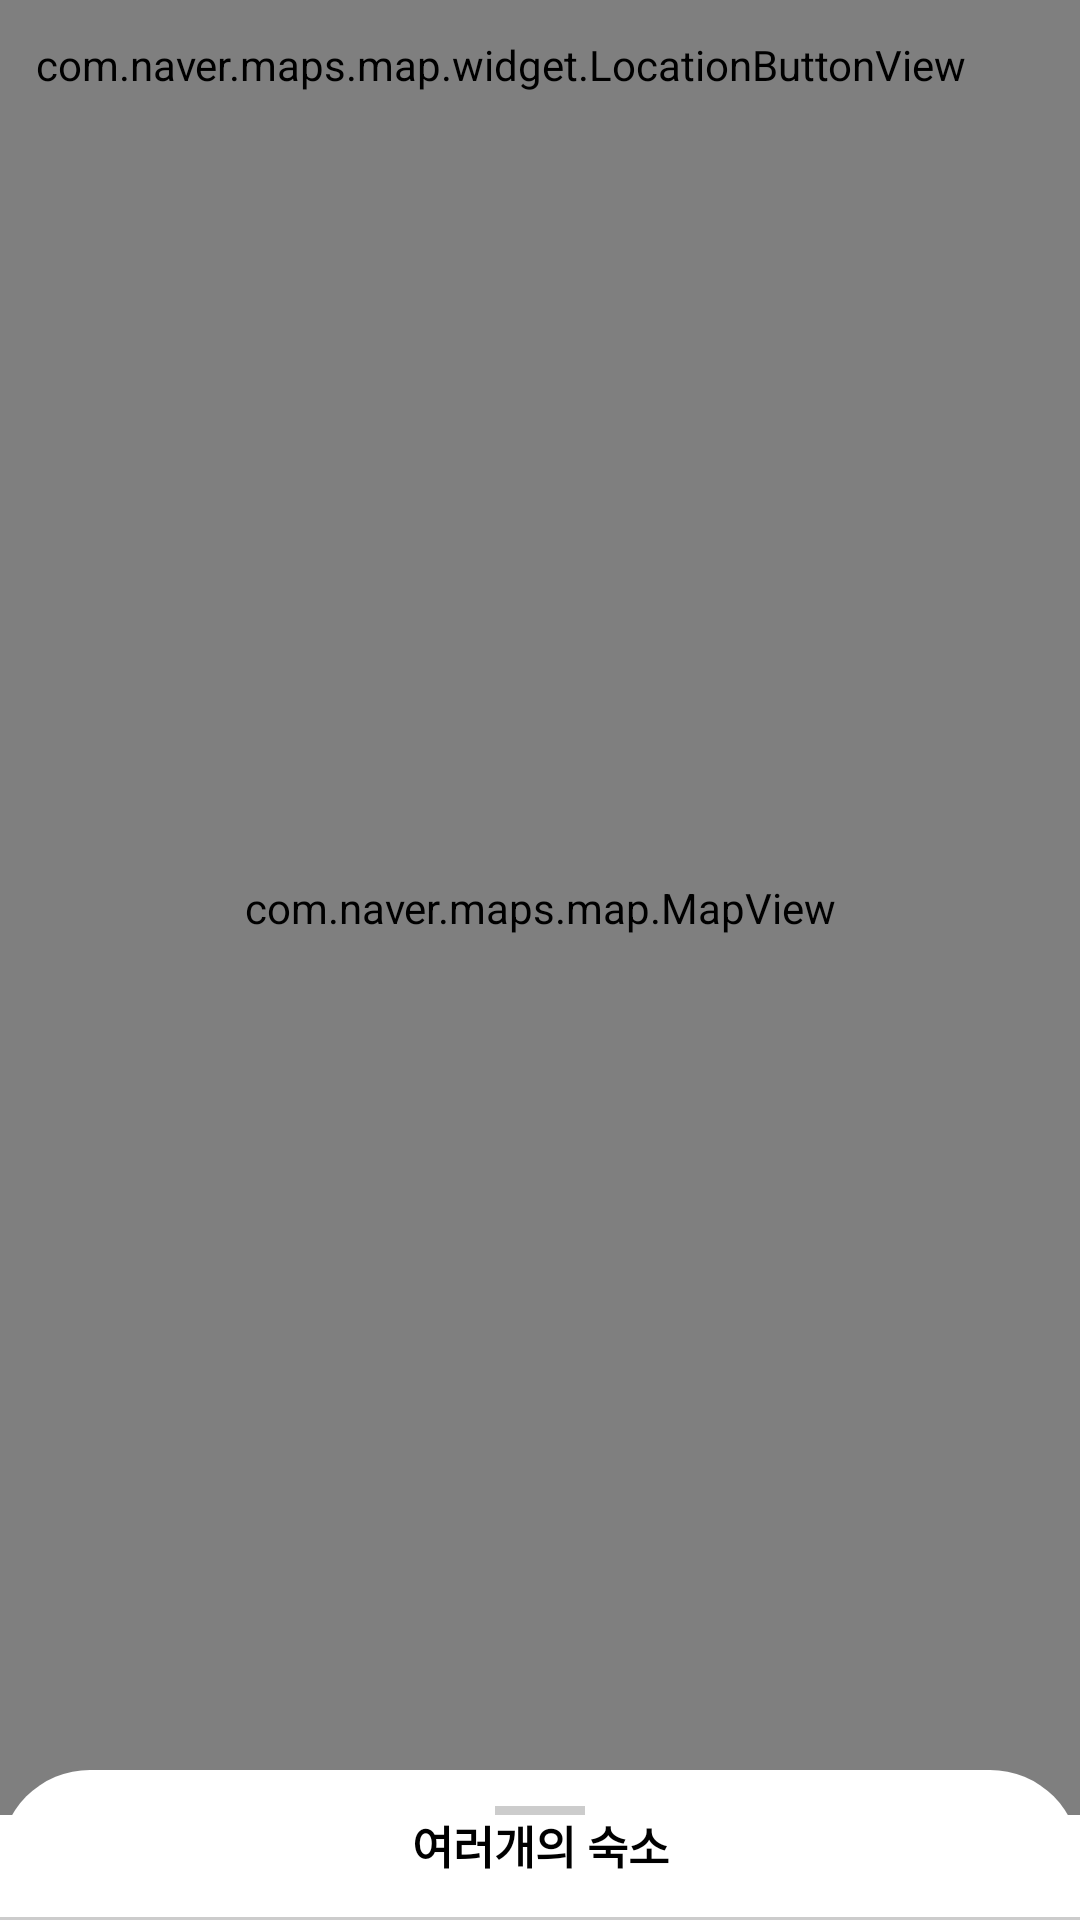

Produce the Android XML layout that renders to this screen, including the resource entries it uses.
<!-- AndroidManifest.xml: application theme Theme.CH15AIRBNB -->
<!-- res/layout/activity_main.xml -->
<?xml version="1.0" encoding="utf-8"?>
<androidx.coordinatorlayout.widget.CoordinatorLayout  xmlns:android="http://schemas.android.com/apk/res/android"
    xmlns:app="http://schemas.android.com/apk/res-auto"
    xmlns:tools="http://schemas.android.com/tools"
    android:layout_width="match_parent"
    android:layout_height="match_parent"
    tools:context=".MainActivity">

    <com.naver.maps.map.MapView
        android:id="@+id/mapView"
        android:layout_width="match_parent"
        android:layout_height="match_parent"
        android:layout_marginBottom="35dp"/>

    <androidx.viewpager2.widget.ViewPager2
        android:id="@+id/houseViewPager"
        android:layout_width="match_parent"
        android:layout_height="100dp"
        android:layout_gravity="bottom"
        android:layout_marginBottom="70dp"
        android:orientation="horizontal"/>

    <com.naver.maps.map.widget.LocationButtonView
        android:id="@+id/currentLocationButton"
        android:layout_width="wrap_content"
        android:layout_height="wrap_content"
        android:layout_gravity="top|start"
        android:layout_margin="12dp"/>

    <include layout="@layout/bottom_sheet" />

</androidx.coordinatorlayout.widget.CoordinatorLayout>
<!-- res/layout/bottom_sheet.xml (included above) -->
<?xml version="1.0" encoding="utf-8"?>
<androidx.constraintlayout.widget.ConstraintLayout xmlns:android="http://schemas.android.com/apk/res/android"
    xmlns:app="http://schemas.android.com/apk/res-auto"
    android:layout_width="match_parent"
    android:layout_height="match_parent"
    android:background="@drawable/top_radius_white_background"
    app:layout_behavior="com.google.android.material.bottomsheet.BottomSheetBehavior"
    app:behavior_peekHeight="50dp">

    <View
        android:layout_width="30dp"
        android:layout_height="3dp"
        android:background="#cccccc"
        android:layout_marginTop="12dp"
        app:layout_constraintTop_toTopOf="parent"
        app:layout_constraintEnd_toEndOf="parent"
        app:layout_constraintStart_toStartOf="parent"/>

    <TextView
        android:id="@+id/bottomSheetTitleTextView"
        android:layout_width="0dp"
        android:layout_height="50dp"
        android:gravity="center"
        android:text="여러개의 숙소"
        android:textColor="@color/black"
        android:textSize="15sp"
        android:textStyle="bold"
        app:layout_constraintEnd_toEndOf="parent"
        app:layout_constraintStart_toStartOf="parent"
        app:layout_constraintTop_toTopOf="parent" />

    <View
        android:id="@+id/lineView"
        android:layout_width="0dp"
        android:layout_height="1dp"
        app:layout_constraintStart_toStartOf="parent"
        app:layout_constraintEnd_toEndOf="parent"
        app:layout_constraintBottom_toBottomOf="@id/bottomSheetTitleTextView"
        android:background="#cccccc"/>

    <androidx.recyclerview.widget.RecyclerView
        android:id="@+id/recyclerView"
        android:layout_width="0dp"
        android:layout_height="0dp"
        app:layout_constraintBottom_toBottomOf="parent"
        app:layout_constraintEnd_toEndOf="parent"
        app:layout_constraintStart_toStartOf="parent"
        app:layout_constraintTop_toBottomOf="@id/lineView" />

</androidx.constraintlayout.widget.ConstraintLayout>
<!-- resources referenced by this layout -->
<resources>
  <!-- drawable top_radius_white_background (drawable) -->
  <?xml version="1.0" encoding="utf-8"?>
  <shape xmlns:android="http://schemas.android.com/apk/res/android"
      android:shape="rectangle">
  
      <solid android:color="@color/white" />
      <corners android:topRightRadius="30dp"
          android:topLeftRadius="30dp"/>
  
  </shape>
  <style name="Theme.CH15AIRBNB" parent="Theme.MaterialComponents.DayNight.DarkActionBar">
          
          <item name="colorPrimary">@color/purple_500</item>
          <item name="colorPrimaryVariant">@color/purple_700</item>
          <item name="colorOnPrimary">@color/white</item>
          
          <item name="colorSecondary">@color/teal_200</item>
          <item name="colorSecondaryVariant">@color/teal_700</item>
          <item name="colorOnSecondary">@color/black</item>
          
          <item name="android:statusBarColor" tools:targetApi="l">?attr/colorPrimaryVariant</item>
          
      </style>
  <!-- not gathered from this repository: default colours our renderer supplied (Android Studio template values) -->
  <color name="purple_500">#FF6200EE</color>
  <color name="purple_700">#FF3700B3</color>
  <color name="teal_200">#FF03DAC5</color>
  <color name="teal_700">#FF018786</color>
  <color name="black">#FF000000</color>
  <color name="white">#FFFFFFFF</color>
</resources>
